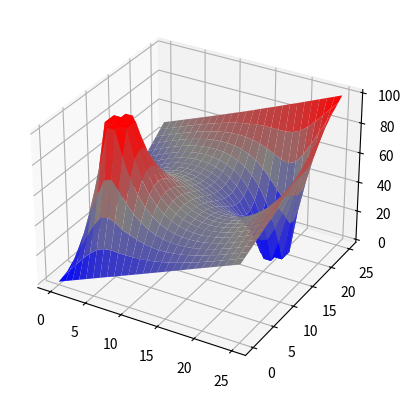

Reproduce this figure in Python.
# 3D graph of a 2D array of data. Data came from a CSV file from Excel.
# Next step, use a bitmap for the source of data.
# Derived somewhat from https://stackoverflow.com/a/9170879/101252
import numpy as np
from mpl_toolkits.mplot3d import Axes3D  # matplotlib
# Axes3D import has side effects, it enables using projection='3d' in add_subplot
import matplotlib.pyplot
import random

data = [
    [0.0, 2.0, 4.0, 6.0, 8.0, 10.0, 12.0, 14.0, 15.9, 17.9, 19.9, 21.9, 23.9, 25.9, 27.9, 29.9, 31.9, 33.9, 36.0, 38.0,
     40.0, 42.0, 44.0, 46.0, 48.0, 50.0],
    [1.1, 6.8, 12.5, 18.0, 22.9, 26.8, 28.9, 29.5, 29.2, 29.2, 29.4, 29.7, 30.3, 31.1, 32.2, 33.4, 34.8, 36.4, 38.0,
     39.7, 41.6, 43.4, 45.4, 47.4, 49.4, 51.4],
    [2.3, 11.7, 21.1, 30.5, 39.1, 45.4, 47.5, 45.8, 42.1, 40.4, 38.6, 37.2, 36.4, 36.1, 36.3, 36.8, 37.6, 38.7, 40.0,
     41.5, 43.1, 44.9, 46.8, 48.8, 50.8, 52.9],
    [3.5, 16.5, 29.9, 43.8, 57.4, 68.2, 70.0, 64.2, 57.2, 51.7, 47.4, 44.2, 42.1, 40.7, 40.0, 39.9, 40.2, 40.8, 41.8,
     43.1, 44.6, 46.3, 48.1, 50.1, 52.2, 54.3],
    [4.8, 21.1, 38.2, 57.3, 78.7, 100.0, 100.0, 83.8, 71.0, 61.7, 55.0, 50.2, 46.9, 44.7, 43.2, 42.5, 42.4, 42.7, 43.4,
     44.5, 45.9, 47.5, 49.4, 51.4, 53.6, 55.8],
    [6.1, 24.7, 44.8, 68.5, 100.0, 100.0, 100.0, 100.0, 81.1, 69.1, 60.8, 54.9, 50.7, 47.8, 45.8, 44.7, 44.2, 44.2,
     44.7, 45.7, 47.0, 48.6, 50.6, 52.7, 55.0, 57.4],
    [7.5, 26.9, 47.9, 71.8, 100.0, 100.0, 100.0, 100.0, 84.5, 72.8, 64.1, 57.8, 53.2, 50.0, 47.7, 46.2, 45.5, 45.3,
     45.7, 46.6, 47.9, 49.6, 51.6, 53.9, 56.4, 59.0],
    [9.0, 27.8, 47.9, 70.9, 100.0, 100.0, 100.0, 100.0, 84.3, 73.3, 65.2, 59.1, 54.6, 51.2, 48.7, 47.1, 46.2, 45.9,
     46.2, 47.1, 48.4, 50.2, 52.4, 55.0, 57.7, 60.6],
    [10.5, 27.6, 45.2, 63.9, 83.4, 100.0, 100.0, 89.4, 79.3, 71.0, 64.3, 58.9, 54.7, 51.5, 49.1, 47.4, 46.4, 46.0, 46.3,
     47.2, 48.6, 50.6, 53.1, 55.9, 59.0, 62.3],
    [12.2, 26.8, 41.6, 56.2, 69.6, 79.5, 81.8, 78.2, 72.7, 67.1, 62.0, 57.6, 54.0, 51.0, 48.7, 47.0, 46.0, 45.6, 45.9,
     46.8, 48.4, 50.7, 53.4, 56.7, 60.3, 64.1],
    [13.9, 26.1, 38.2, 49.6, 59.6, 66.7, 69.6, 68.9, 66.2, 62.7, 59.1, 55.7, 52.6, 49.9, 47.7, 46.1, 45.0, 44.6, 44.9,
     45.9, 47.7, 50.2, 53.5, 57.3, 61.5, 66.0],
    [15.7, 25.8, 35.6, 44.7, 52.4, 58.1, 61.1, 61.7, 60.6, 58.6, 56.0, 53.4, 50.8, 48.4, 46.3, 44.7, 43.5, 43.0, 43.2,
     44.2, 46.3, 49.2, 53.0, 57.5, 62.6, 67.9],
    [17.7, 25.9, 33.9, 41.3, 47.5, 52.2, 55.1, 56.3, 56.1, 54.9, 53.1, 51.1, 48.8, 46.6, 44.6, 42.8, 41.4, 40.6, 40.7,
     41.7, 44.0, 47.5, 52.0, 57.4, 63.5, 69.8],
    [19.7, 26.5, 33.0, 39.0, 44.2, 48.2, 50.8, 52.2, 52.5, 51.9, 50.7, 48.9, 47.0, 44.8, 42.6, 40.6, 38.8, 37.6, 37.3,
     38.2, 40.6, 44.7, 50.3, 56.9, 64.2, 71.9],
    [21.8, 27.4, 32.8, 37.8, 42.1, 45.5, 48.0, 49.4, 49.9, 49.6, 48.7, 47.2, 45.3, 43.0, 40.6, 38.1, 35.7, 33.7, 32.6,
     33.1, 35.7, 40.6, 47.5, 55.7, 64.6, 73.9],
    [24.1, 28.7, 33.2, 37.4, 41.1, 44.0, 46.2, 47.6, 48.2, 48.1, 47.3, 45.9, 43.9, 41.5, 38.7, 35.6, 32.2, 29.0, 26.6,
     25.9, 28.5, 34.7, 43.6, 53.9, 64.8, 76.1],
    [26.4, 30.3, 34.1, 37.7, 40.8, 43.4, 45.4, 46.7, 47.3, 47.2, 46.5, 45.1, 43.1, 40.5, 37.2, 33.3, 28.7, 23.6, 18.7,
     15.5, 17.6, 26.3, 38.3, 51.5, 64.9, 78.3],
    [28.8, 32.1, 35.4, 38.5, 41.2, 43.5, 45.3, 46.5, 47.1, 47.1, 46.4, 45.1, 43.0, 40.2, 36.4, 31.6, 25.6, 18.1, 9.2,
     0.0, 0.0, 14.6, 32.0, 48.9, 65.0, 80.6],
    [31.3, 34.2, 37.0, 39.7, 42.1, 44.2, 45.9, 47.0, 47.6, 47.7, 47.1, 45.8, 43.8, 40.8, 36.7, 31.3, 24.0, 14.1, 0.0,
     0.0, 0.0, 0.0, 26.3, 47.2, 65.6, 82.9],
    [33.8, 36.4, 38.9, 41.3, 43.5, 45.4, 47.0, 48.1, 48.8, 48.9, 48.5, 47.4, 45.5, 42.6, 38.5, 32.8, 24.9, 14.2, 0.0,
     0.0, 0.0, 0.0, 26.0, 48.0, 67.3, 85.3],
    [36.4, 38.8, 41.1, 43.3, 45.3, 47.1, 48.6, 49.8, 50.5, 50.9, 50.6, 49.8, 48.2, 45.6, 41.9, 36.5, 28.8, 17.6, 0.0,
     0.0, 0.0, 0.0, 29.6, 51.7, 70.4, 87.7],
    [39.1, 41.2, 43.4, 45.4, 47.4, 49.1, 50.7, 51.9, 52.8, 53.3, 53.4, 53.0, 51.8, 49.9, 46.9, 42.5, 36.3, 27.6, 15.5,
     0.0, 0.0, 20.6, 40.9, 58.8, 74.9, 90.1],
    [41.8, 43.8, 45.9, 47.8, 49.7, 51.5, 53.0, 54.4, 55.5, 56.3, 56.8, 56.8, 56.4, 55.2, 53.3, 50.4, 46.2, 40.8, 34.6,
     29.3, 31.1, 41.6, 54.6, 67.7, 80.3, 92.6],
    [44.5, 46.5, 48.4, 50.4, 52.2, 54.0, 55.7, 57.2, 58.6, 59.7, 60.7, 61.3, 61.6, 61.4, 60.7, 59.4, 57.5, 55.0, 52.6,
     51.4, 53.7, 59.9, 68.2, 77.1, 86.1, 95.0],
    [47.3, 49.2, 51.1, 53.0, 54.9, 56.7, 58.5, 60.2, 61.8, 63.4, 64.8, 66.1, 67.2, 68.1, 68.8, 69.2, 69.3, 69.2, 69.3,
     70.2, 72.4, 76.3, 81.2, 86.5, 92.0, 97.5],
    [50.0, 51.9, 53.8, 55.7, 57.6, 59.5, 61.4, 63.3, 65.3, 67.2, 69.2, 71.1, 73.1, 75.1, 77.2, 79.2, 81.2, 83.3, 85.4,
     87.4, 89.5, 91.6, 93.7, 95.8, 97.9, 100.0],
]


def fun(x, y):
    zs = []
    for i in range(len(x)):
        zs.append(data[y[i]][x[i]])
    return zs

fig = matplotlib.pyplot.figure()
ax = fig.add_subplot(111, projection='3d')
x_range = range(len(data[0]))
y_range = range(len(data))
X, Y = np.meshgrid(x_range, y_range)
zs = np.array(fun(np.ravel(X), np.ravel(Y)))
Z = zs.reshape(X.shape)

# Plot
red_blue_colormap = matplotlib.colors.LinearSegmentedColormap.from_list("", ["blue", "gray", "red"])  # https://stackoverflow.com/a/46778420/101252
ax.plot_surface(X, Y, Z, rstride=1, cstride=1, cmap=red_blue_colormap)

matplotlib.pyplot.show()
